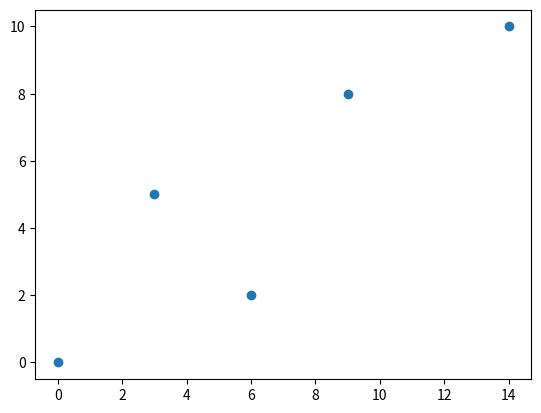

Reproduce this figure in Python.
"""
Установите matplotlib. Нарисуйте диаграмму рассеивания
для следующих пар (x, y): ( (0, 0), (3,5), (6, 2), (9, 8), (14, 10) ).
"""
import matplotlib.pyplot as plt

coor = ((0, 0), (3, 5), (6, 2), (9, 8), (14, 10))
x = []
y = []

for coor_tup in coor:
    x.append(coor_tup[0])
    y.append(coor_tup[1])

plt.scatter(x, y)
plt.show()
